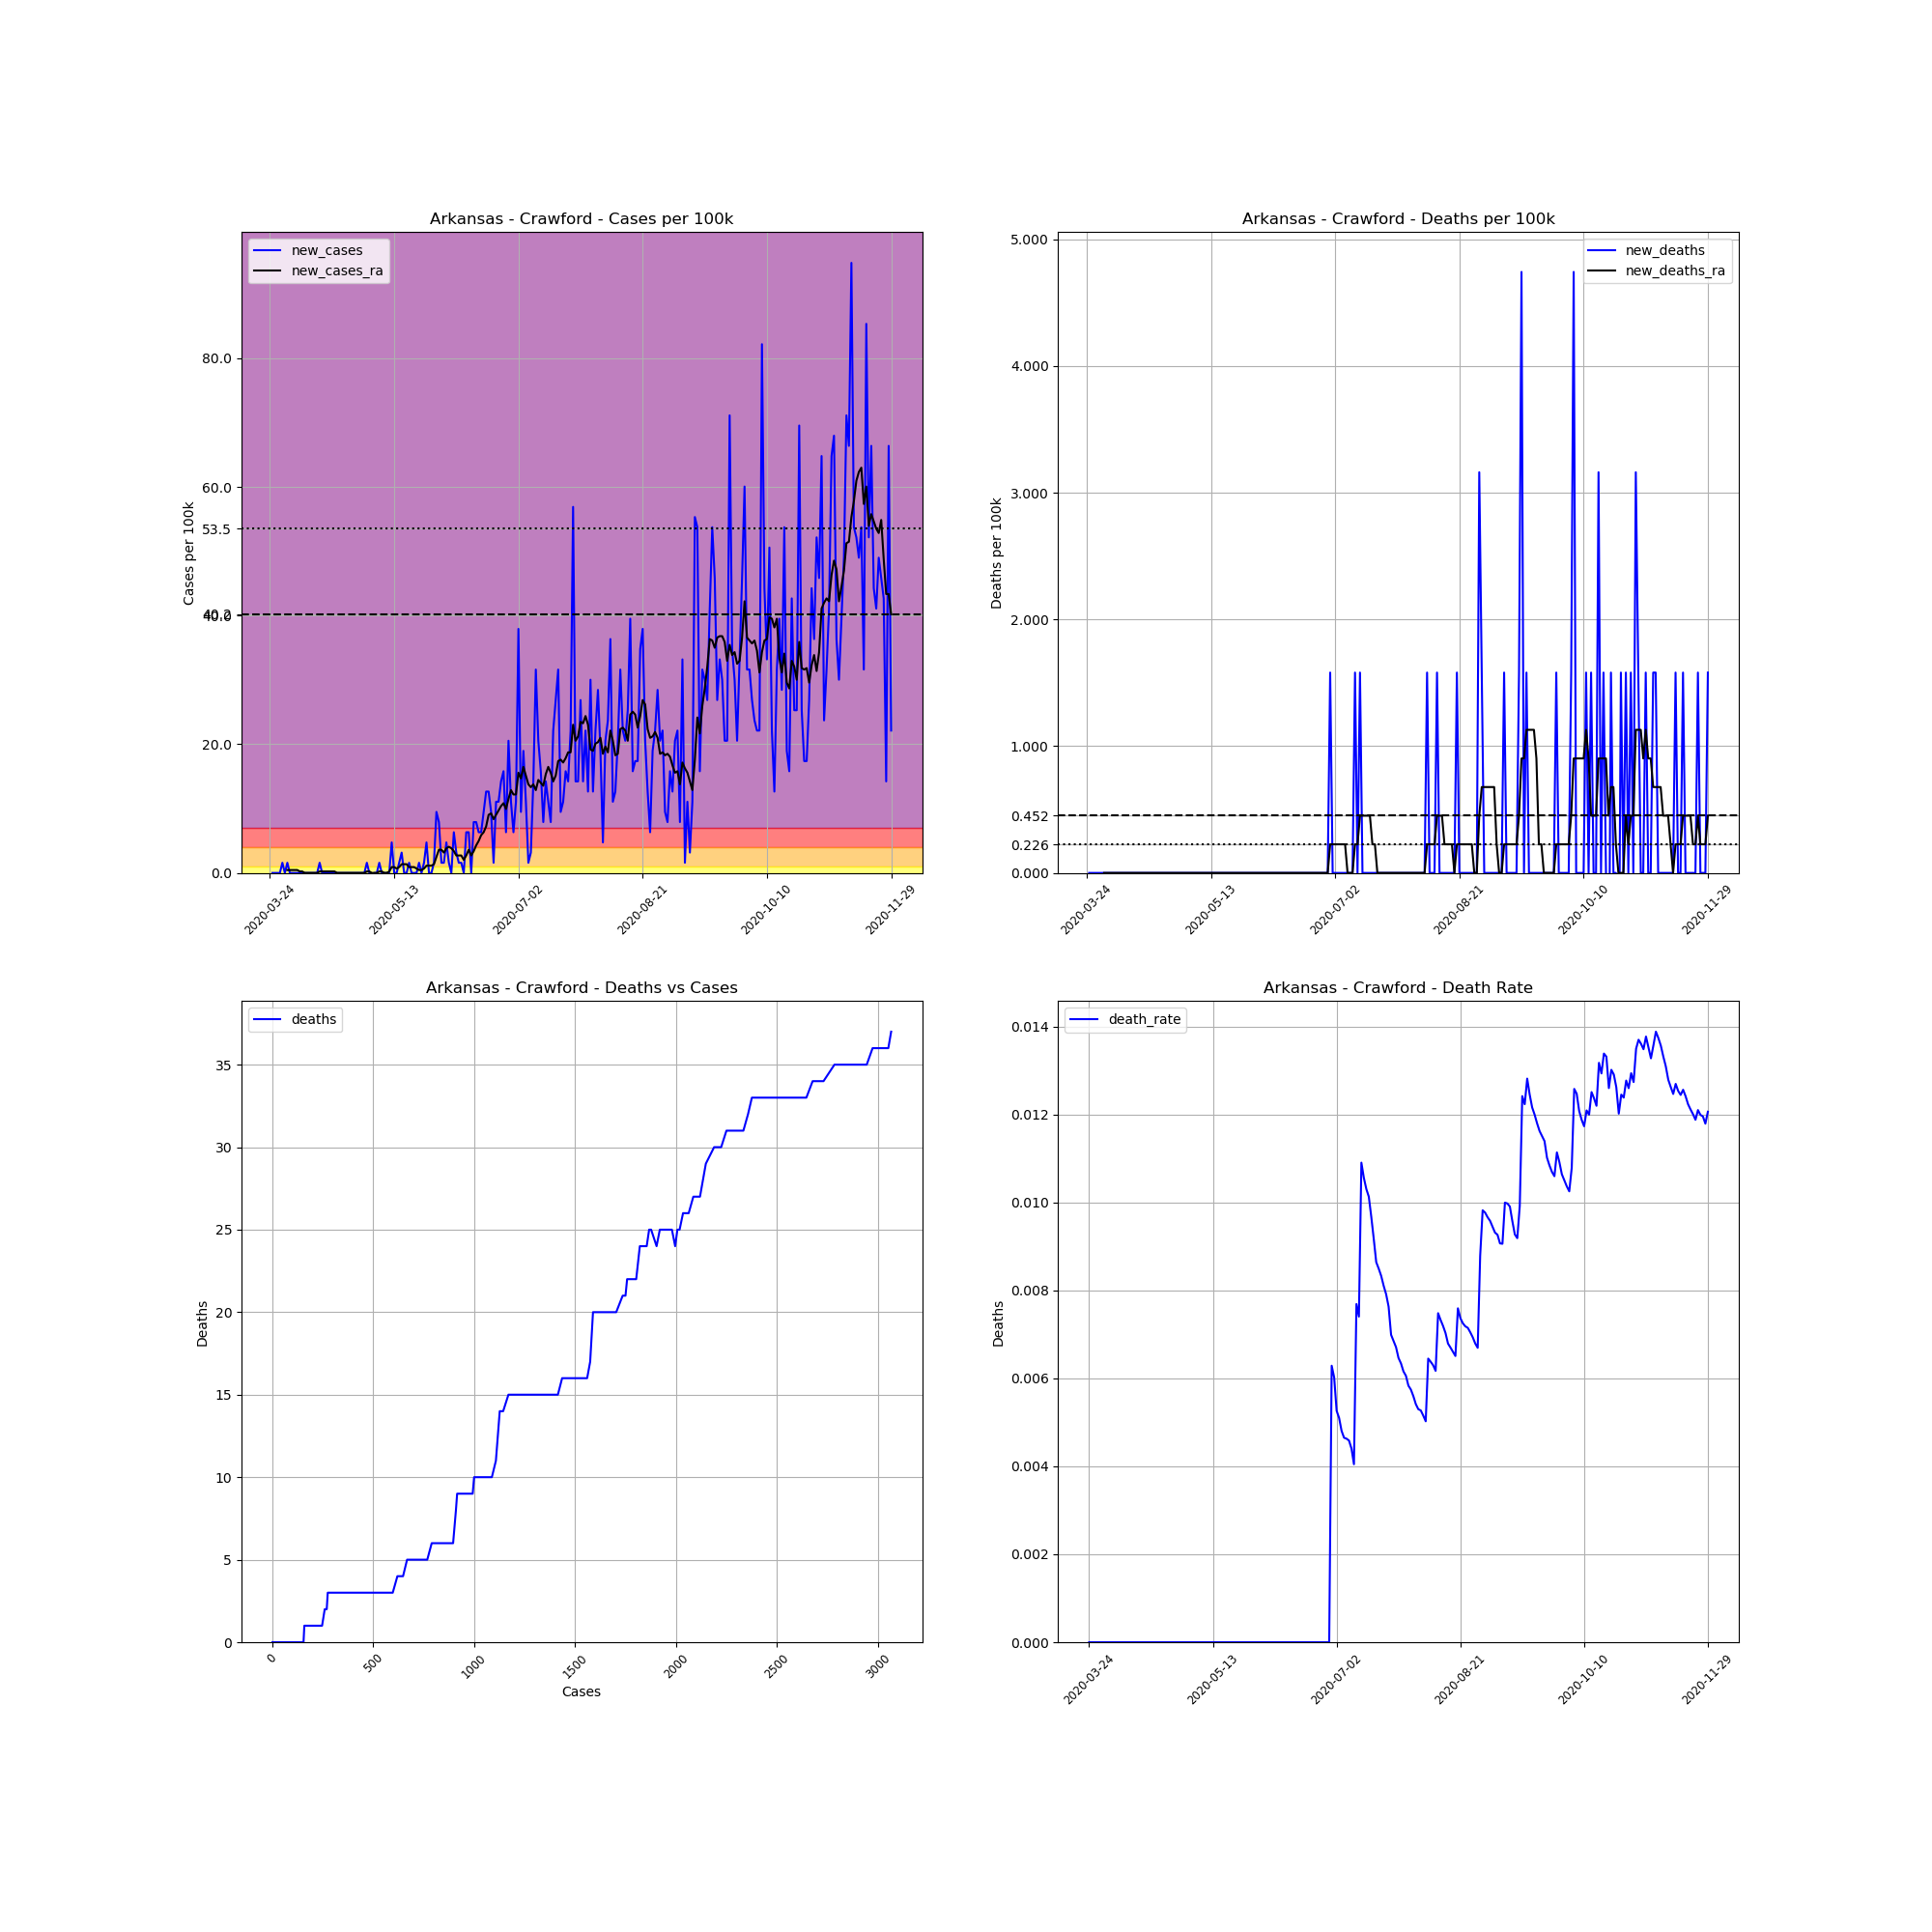

The file beside this chart, header and first rows:
, date, county, state, fips, cases, deaths, COUNTY, STNAME, CTYNAME, POPESTIMATE2019, cases_per_100k, deaths_per_100k, death_rate, new_cases, new_deaths, new_cases_ra, new_deaths_ra
312021, 2020-03-24, Crawford, Arkansas, 5033, 1, 0.0, 33, Arkansas, Crawford, 63257, 1.581, 0.0, 0.0, , , , 
312022, 2020-03-25, Crawford, Arkansas, 5033, 1, 0.0, 33, Arkansas, Crawford, 63257, 1.581, 0.0, 0.0, 0.0, 0.0, , 
312023, 2020-03-26, Crawford, Arkansas, 5033, 1, 0.0, 33, Arkansas, Crawford, 63257, 1.581, 0.0, 0.0, 0.0, 0.0, , 
312024, 2020-03-27, Crawford, Arkansas, 5033, 1, 0.0, 33, Arkansas, Crawford, 63257, 1.581, 0.0, 0.0, 0.0, 0.0, , 
312025, 2020-03-28, Crawford, Arkansas, 5033, 1, 0.0, 33, Arkansas, Crawford, 63257, 1.581, 0.0, 0.0, 0.0, 0.0, , 
312026, 2020-03-29, Crawford, Arkansas, 5033, 2, 0.0, 33, Arkansas, Crawford, 63257, 3.162, 0.0, 0.0, 1.581, 0.0, , 
312027, 2020-03-30, Crawford, Arkansas, 5033, 2, 0.0, 33, Arkansas, Crawford, 63257, 3.162, 0.0, 0.0, 0.0, 0.0, , 
312028, 2020-03-31, Crawford, Arkansas, 5033, 3, 0.0, 33, Arkansas, Crawford, 63257, 4.743, 0.0, 0.0, 1.581, 0.0, 0.4517, 0.0
312029, 2020-04-01, Crawford, Arkansas, 5033, 3, 0.0, 33, Arkansas, Crawford, 63257, 4.743, 0.0, 0.0, 0.0, 0.0, 0.4517, 0.0
312030, 2020-04-02, Crawford, Arkansas, 5033, 3, 0.0, 33, Arkansas, Crawford, 63257, 4.743, 0.0, 0.0, 0.0, 0.0, 0.4517, 0.0
312031, 2020-04-03, Crawford, Arkansas, 5033, 3, 0.0, 33, Arkansas, Crawford, 63257, 4.743, 0.0, 0.0, 0.0, 0.0, 0.4517, 0.0
312032, 2020-04-04, Crawford, Arkansas, 5033, 3, 0.0, 33, Arkansas, Crawford, 63257, 4.743, 0.0, 0.0, 0.0, 0.0, 0.4517, 0.0
312033, 2020-04-05, Crawford, Arkansas, 5033, 3, 0.0, 33, Arkansas, Crawford, 63257, 4.743, 0.0, 0.0, 0.0, 0.0, 0.2258, 0.0
312034, 2020-04-06, Crawford, Arkansas, 5033, 3, 0.0, 33, Arkansas, Crawford, 63257, 4.743, 0.0, 0.0, 0.0, 0.0, 0.2258, 0.0
312035, 2020-04-07, Crawford, Arkansas, 5033, 3, 0.0, 33, Arkansas, Crawford, 63257, 4.743, 0.0, 0.0, 0.0, 0.0, 0.0, 0.0
312036, 2020-04-08, Crawford, Arkansas, 5033, 3, 0.0, 33, Arkansas, Crawford, 63257, 4.743, 0.0, 0.0, 0.0, 0.0, 0.0, 0.0
312037, 2020-04-09, Crawford, Arkansas, 5033, 3, 0.0, 33, Arkansas, Crawford, 63257, 4.743, 0.0, 0.0, 0.0, 0.0, 0.0, 0.0
312038, 2020-04-10, Crawford, Arkansas, 5033, 3, 0.0, 33, Arkansas, Crawford, 63257, 4.743, 0.0, 0.0, 0.0, 0.0, 0.0, 0.0
312039, 2020-04-11, Crawford, Arkansas, 5033, 3, 0.0, 33, Arkansas, Crawford, 63257, 4.743, 0.0, 0.0, 0.0, 0.0, 0.0, 0.0
312040, 2020-04-12, Crawford, Arkansas, 5033, 3, 0.0, 33, Arkansas, Crawford, 63257, 4.743, 0.0, 0.0, 0.0, 0.0, 0.0, 0.0
312041, 2020-04-13, Crawford, Arkansas, 5033, 4, 0.0, 33, Arkansas, Crawford, 63257, 6.323, 0.0, 0.0, 1.581, 0.0, 0.2258, 0.0
312042, 2020-04-14, Crawford, Arkansas, 5033, 4, 0.0, 33, Arkansas, Crawford, 63257, 6.323, 0.0, 0.0, 0.0, 0.0, 0.2258, 0.0
312043, 2020-04-15, Crawford, Arkansas, 5033, 4, 0.0, 33, Arkansas, Crawford, 63257, 6.323, 0.0, 0.0, 0.0, 0.0, 0.2258, 0.0
312044, 2020-04-16, Crawford, Arkansas, 5033, 4, 0.0, 33, Arkansas, Crawford, 63257, 6.323, 0.0, 0.0, 0.0, 0.0, 0.2258, 0.0
312045, 2020-04-17, Crawford, Arkansas, 5033, 4, 0.0, 33, Arkansas, Crawford, 63257, 6.323, 0.0, 0.0, 0.0, 0.0, 0.2258, 0.0
312046, 2020-04-18, Crawford, Arkansas, 5033, 4, 0.0, 33, Arkansas, Crawford, 63257, 6.323, 0.0, 0.0, 0.0, 0.0, 0.2258, 0.0
312047, 2020-04-19, Crawford, Arkansas, 5033, 4, 0.0, 33, Arkansas, Crawford, 63257, 6.323, 0.0, 0.0, 0.0, 0.0, 0.2258, 0.0
312048, 2020-04-20, Crawford, Arkansas, 5033, 4, 0.0, 33, Arkansas, Crawford, 63257, 6.323, 0.0, 0.0, 0.0, 0.0, 0.0, 0.0
312049, 2020-04-21, Crawford, Arkansas, 5033, 4, 0.0, 33, Arkansas, Crawford, 63257, 6.323, 0.0, 0.0, 0.0, 0.0, 0.0, 0.0
312050, 2020-04-22, Crawford, Arkansas, 5033, 4, 0.0, 33, Arkansas, Crawford, 63257, 6.323, 0.0, 0.0, 0.0, 0.0, 0.0, 0.0
312051, 2020-04-23, Crawford, Arkansas, 5033, 4, 0.0, 33, Arkansas, Crawford, 63257, 6.323, 0.0, 0.0, 0.0, 0.0, 0.0, 0.0
312052, 2020-04-24, Crawford, Arkansas, 5033, 4, 0.0, 33, Arkansas, Crawford, 63257, 6.323, 0.0, 0.0, 0.0, 0.0, 0.0, 0.0
312053, 2020-04-25, Crawford, Arkansas, 5033, 4, 0.0, 33, Arkansas, Crawford, 63257, 6.323, 0.0, 0.0, 0.0, 0.0, 0.0, 0.0
312054, 2020-04-26, Crawford, Arkansas, 5033, 4, 0.0, 33, Arkansas, Crawford, 63257, 6.323, 0.0, 0.0, 0.0, 0.0, 0.0, 0.0
312055, 2020-04-27, Crawford, Arkansas, 5033, 4, 0.0, 33, Arkansas, Crawford, 63257, 6.323, 0.0, 0.0, 0.0, 0.0, 0.0, 0.0
312056, 2020-04-28, Crawford, Arkansas, 5033, 4, 0.0, 33, Arkansas, Crawford, 63257, 6.323, 0.0, 0.0, 0.0, 0.0, 0.0, 0.0
312057, 2020-04-29, Crawford, Arkansas, 5033, 4, 0.0, 33, Arkansas, Crawford, 63257, 6.323, 0.0, 0.0, 0.0, 0.0, 0.0, 0.0
312058, 2020-04-30, Crawford, Arkansas, 5033, 4, 0.0, 33, Arkansas, Crawford, 63257, 6.323, 0.0, 0.0, 0.0, 0.0, 0.0, 0.0
312059, 2020-05-01, Crawford, Arkansas, 5033, 4, 0.0, 33, Arkansas, Crawford, 63257, 6.323, 0.0, 0.0, 0.0, 0.0, 0.0, 0.0
312060, 2020-05-02, Crawford, Arkansas, 5033, 5, 0.0, 33, Arkansas, Crawford, 63257, 7.904, 0.0, 0.0, 1.581, 0.0, 0.2258, 0.0
312061, 2020-05-03, Crawford, Arkansas, 5033, 5, 0.0, 33, Arkansas, Crawford, 63257, 7.904, 0.0, 0.0, 0.0, 0.0, 0.2258, 0.0
312062, 2020-05-04, Crawford, Arkansas, 5033, 4, 0.0, 33, Arkansas, Crawford, 63257, 6.323, 0.0, 0.0, -1.581, 0.0, 0.0, 0.0
312063, 2020-05-05, Crawford, Arkansas, 5033, 4, 0.0, 33, Arkansas, Crawford, 63257, 6.323, 0.0, 0.0, 0.0, 0.0, 0.0, 0.0
312064, 2020-05-06, Crawford, Arkansas, 5033, 4, 0.0, 33, Arkansas, Crawford, 63257, 6.323, 0.0, 0.0, 0.0, 0.0, 0.0, 0.0
312065, 2020-05-07, Crawford, Arkansas, 5033, 5, 0.0, 33, Arkansas, Crawford, 63257, 7.904, 0.0, 0.0, 1.581, 0.0, 0.2258, 0.0
312066, 2020-05-08, Crawford, Arkansas, 5033, 5, 0.0, 33, Arkansas, Crawford, 63257, 7.904, 0.0, 0.0, 0.0, 0.0, 0.2258, 0.0
312067, 2020-05-09, Crawford, Arkansas, 5033, 5, 0.0, 33, Arkansas, Crawford, 63257, 7.904, 0.0, 0.0, 0.0, 0.0, 0.0, 0.0
312068, 2020-05-10, Crawford, Arkansas, 5033, 5, 0.0, 33, Arkansas, Crawford, 63257, 7.904, 0.0, 0.0, 0.0, 0.0, 0.0, 0.0
312069, 2020-05-11, Crawford, Arkansas, 5033, 5, 0.0, 33, Arkansas, Crawford, 63257, 7.904, 0.0, 0.0, 0.0, 0.0, 0.2258, 0.0
312070, 2020-05-12, Crawford, Arkansas, 5033, 8, 0.0, 33, Arkansas, Crawford, 63257, 12.65, 0.0, 0.0, 4.743, 0.0, 0.9033, 0.0
312071, 2020-05-13, Crawford, Arkansas, 5033, 8, 0.0, 33, Arkansas, Crawford, 63257, 12.65, 0.0, 0.0, 0.0, 0.0, 0.9033, 0.0
312072, 2020-05-14, Crawford, Arkansas, 5033, 8, 0.0, 33, Arkansas, Crawford, 63257, 12.65, 0.0, 0.0, 0.0, 0.0, 0.6775, 0.0
312073, 2020-05-15, Crawford, Arkansas, 5033, 9, 0.0, 33, Arkansas, Crawford, 63257, 14.23, 0.0, 0.0, 1.581, 0.0, 0.9033, 0.0
312074, 2020-05-16, Crawford, Arkansas, 5033, 11, 0.0, 33, Arkansas, Crawford, 63257, 17.39, 0.0, 0.0, 3.162, 0.0, 1.355, 0.0
312075, 2020-05-17, Crawford, Arkansas, 5033, 11, 0.0, 33, Arkansas, Crawford, 63257, 17.39, 0.0, 0.0, 0.0, 0.0, 1.355, 0.0
312076, 2020-05-18, Crawford, Arkansas, 5033, 11, 0.0, 33, Arkansas, Crawford, 63257, 17.39, 0.0, 0.0, 0.0, 0.0, 1.355, 0.0
312077, 2020-05-19, Crawford, Arkansas, 5033, 12, 0.0, 33, Arkansas, Crawford, 63257, 18.97, 0.0, 0.0, 1.581, 0.0, 0.9033, 0.0
312078, 2020-05-20, Crawford, Arkansas, 5033, 12, 0.0, 33, Arkansas, Crawford, 63257, 18.97, 0.0, 0.0, 0.0, 0.0, 0.9033, 0.0
312079, 2020-05-21, Crawford, Arkansas, 5033, 12, 0.0, 33, Arkansas, Crawford, 63257, 18.97, 0.0, 0.0, 0.0, 0.0, 0.9033, 0.0
312080, 2020-05-22, Crawford, Arkansas, 5033, 12, 0.0, 33, Arkansas, Crawford, 63257, 18.97, 0.0, 0.0, 0.0, 0.0, 0.6775, 0.0
... 191 more rows
